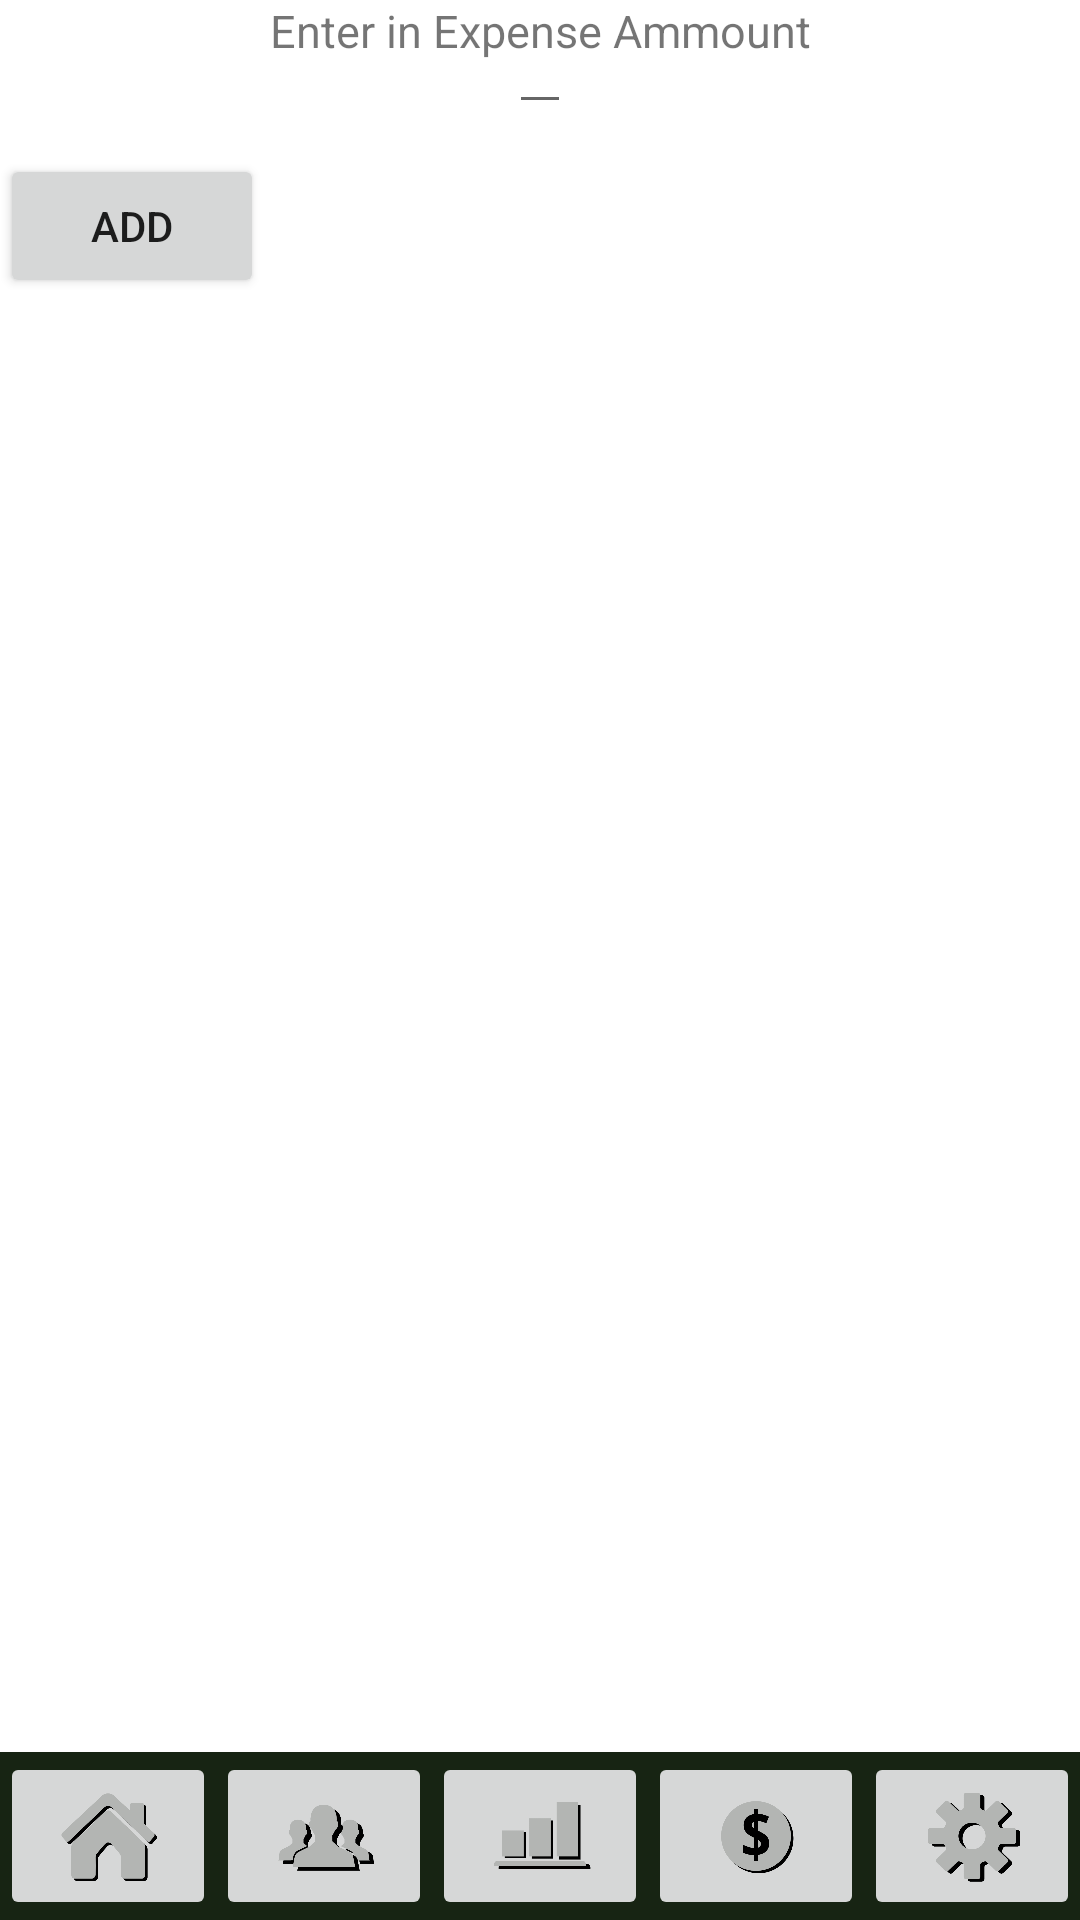

Android layout source for this screen:
<!-- AndroidManifest.xml: application theme Theme.BtrBudget -->
<!-- res/layout/expense_page.xml -->
<?xml version="1.0" encoding="utf-8"?>
<androidx.constraintlayout.widget.ConstraintLayout xmlns:android="http://schemas.android.com/apk/res/android"
    xmlns:app="http://schemas.android.com/apk/res-auto"
    xmlns:tools="http://schemas.android.com/tools"
    android:layout_width="match_parent"
    android:layout_height="match_parent">

    <LinearLayout
        android:id="@+id/ToolBar"
        android:layout_width="match_parent"
        android:layout_height="56dp"
        android:layout_marginTop="179dp"
        android:background="#172413"
        android:orientation="horizontal"
        android:visibility="visible"
        app:layout_constraintBottom_toBottomOf="parent"
        app:layout_constraintEnd_toEndOf="parent"
        app:layout_constraintStart_toStartOf="parent"
        app:layout_constraintTop_toBottomOf="@+id/HomeButton"
        tools:ignore="NotSibling">

        <ImageButton
            android:id="@+id/HomeButton"
            android:layout_width="0dp"
            android:layout_height="wrap_content"
            android:layout_weight="1"
            android:onClick="homeNavigate"
            android:scaleType="fitCenter"
            app:srcCompat="@drawable/homebutton" />

        <ImageButton
            android:id="@+id/GroupButton"
            android:layout_width="0dp"
            android:layout_height="wrap_content"
            android:layout_weight="1"
            android:onClick="groupNavigate"
            android:scaleType="fitCenter"
            tools:ignore="SpeakableTextPresentCheck"
            app:srcCompat="@drawable/groupbutton" />

        <ImageButton
            android:id="@+id/ReportButton"
            android:layout_width="0dp"
            android:layout_height="wrap_content"
            android:layout_weight="1"
            android:onClick="reportNavigate"
            android:scaleType="fitCenter"
            tools:ignore="SpeakableTextPresentCheck"
            app:srcCompat="@drawable/reportbutton" />

        <ImageButton
            android:id="@+id/groupBtn"
            android:layout_width="0dp"
            android:layout_height="wrap_content"
            android:layout_weight="1"
            android:onClick="expenseNavigate"
            android:scaleType="fitCenter"
            app:srcCompat="@drawable/expensebutton" />

        <ImageButton
            android:id="@+id/imageButton"
            android:layout_width="0dp"
            android:layout_height="wrap_content"
            android:layout_weight="1"
            android:onClick="settingsNavigate"
            android:scaleType="fitCenter"
            tools:ignore="SpeakableTextPresentCheck"
            app:srcCompat="@drawable/settingsbutton" />
    </LinearLayout>

    <TextView
        android:id="@+id/ExpenseAmmount"
        android:layout_width="wrap_content"
        android:layout_height="wrap_content"
        android:text="Enter in Expense Ammount"
        android:textSize="15dip"
        app:layout_constraintEnd_toEndOf="parent"
        app:layout_constraintStart_toStartOf="parent"
        app:layout_constraintTop_toTopOf="parent" />

    <EditText
        android:id="@+id/editText"
        android:layout_width="wrap_content"
        android:layout_height="wrap_content"
        android:layout_below="@id/ExpenseAmmount"
        android:inputType="number"
        app:layout_constraintEnd_toEndOf="parent"
        app:layout_constraintStart_toStartOf="parent"
        app:layout_constraintTop_toTopOf="parent" />

    <Button
        android:id="@+id/button"
        android:layout_width="wrap_content"
        android:layout_height="wrap_content"
        android:layout_marginTop="10dp"
        android:onClick="AddExpense"
        android:text="Add"
        app:layout_constraintStart_toStartOf="parent"
        app:layout_constraintTop_toBottomOf="@+id/editText" />
</androidx.constraintlayout.widget.ConstraintLayout>
<!-- resources referenced by this layout -->
<resources>
  <!-- drawable expensebutton: png bitmap (drawable, 23006 bytes) -->
  <!-- drawable groupbutton: png bitmap (drawable, 23742 bytes) -->
  <!-- drawable homebutton: png bitmap (drawable, 27247 bytes) -->
  <!-- drawable reportbutton: png bitmap (drawable, 9637 bytes) -->
  <!-- drawable settingsbutton: png bitmap (drawable, 24276 bytes) -->
  <style name="Theme.BtrBudget" parent="Theme.MaterialComponents.DayNight.DarkActionBar">
          
          <item name="colorPrimary">@color/greenPrimary</item>
          <item name="colorPrimaryVariant">@color/greenPrimaryDarkVariant</item>
          <item name="colorOnPrimary">@color/white</item>
          
          <item name="colorSecondary">@color/greenSecondary</item>
          <item name="colorSecondaryVariant">@color/greenSecondaryLightVariant</item>
          <item name="colorOnSecondary">@color/black</item>
          
          <item name="android:statusBarColor" tools:targetApi="l">?attr/colorPrimaryVariant</item>
          
      </style>
  <color name="white">#FFFFFFFF</color>
  <color name="black">#FF000000</color>
</resources>
